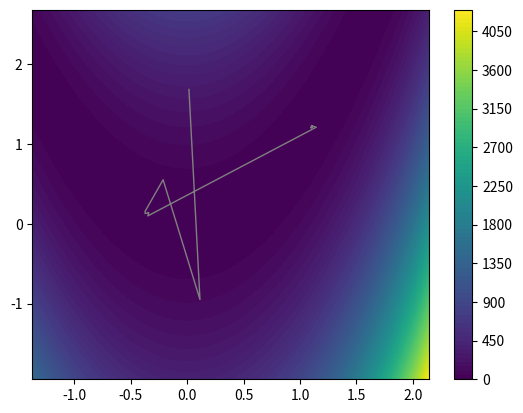

The script that saved this image:
import numpy as np
from numpy import linalg
import matplotlib.pyplot as plt
from matplotlib.animation import FuncAnimation


def quadratic_function(x, function_value_only=False, gradient_value_only=False, alpha=1):
    """
    :param function_value_only:
    :param alpha:
    :param x: Two dimensional vector.
    :return: Value and gradient of the function x_1^2 + alpha * x_2^2.
    """
    factor = np.array((1, alpha))
    function_value = np.matmul(np.square(x), factor)
    if function_value_only:
        return function_value
    gradient = 2 * x * factor
    if gradient_value_only:
        return gradient
    return function_value, gradient


def rosenbrock(x, function_value_only=False, gradient_value_only=False):
    x1 = x[0]
    x2 = x[1]
    function_value = 100 * (x2 - x1**2)**2 + (1 - x1)**2
    if function_value_only:
        return function_value
    gradient = np.array((-400 * (x2 - x1**2) * x1 - 2 * (1 - x1),
                         200 * (x2 - x1**2)))
    if gradient_value_only:
        return gradient
    return function_value, gradient


def armijo(xk, search_direction, directional_derivative, function_gradient, objective_function_value, gamma=0.001, beta=0.5):
    """
    :param xk: The current point.
    :param search_direction: The current search direction.
    :param directional_derivative: The current directional derivative in the search direction.
    :param function_gradient: Function that returns the value of the objective function.
    :param objective_function_value: The current objective function value.
    :param gamma: Constant 0 < gamma < 0.5 of Armijo condition.
    :param beta: Constant of Armijo condition.
    :return: Step size satisfying the Armijo condition.
    """
    step_size = 1
    while (function_gradient(xk + step_size * search_direction, True) > \
            objective_function_value + gamma * step_size * directional_derivative).all():
        step_size *= beta
    return step_size


def powell_wolfe(xk, search_direction, directional_derivative, function_gradient, objective_function_value, gamma=0.001, eta=0.9):
    """
    :param xk: The current point.
    :param search_direction: The current search direction.
    :param directional_derivative: The current directional derivative in the search direction.
    :param function_gradient: Function that returns the value of the objective function.
    :param objective_function_value: The current objective function value.
    :param gamma: Constant 0 < gamma < 0.5 of Powell-Wolfe condition.
    :param eta: Constant gamma < eta < 1 of the Powell-Wolfe condition.
    :return: Step size satisfying the Powell-Wolfe condition.
    """
    if function_gradient(xk + search_direction, True) <= objective_function_value + gamma * directional_derivative:
        if np.matmul(np.transpose(function_gradient(xk + search_direction, False, True)), search_direction)\
                >= eta * directional_derivative:
            return 1
        else:
            t_u = 2
            while function_gradient(xk + t_u * search_direction, True) <= \
                    objective_function_value + gamma * directional_derivative * t_u:
                t_u *= 2
            t_l = 0.5 * t_u
    else:
        t_l = 0.5
        while function_gradient(xk + t_l * search_direction, True) > \
                objective_function_value + gamma * directional_derivative * t_l:
            t_l *= 0.5
        t_u = 2 * t_l
    while np.matmul(np.transpose(function_gradient(xk + t_l * search_direction, False, True)), search_direction) < \
            eta * directional_derivative:
        t_c = 0.5 * (t_l + t_u)
        if function_gradient(xk + t_c * search_direction, True) <= \
                objective_function_value + gamma * directional_derivative * t_c:
            t_l = t_c
        else:
            t_u = t_c
    return t_l


def gradient_steepest_descent(x0, function_gradient, stopping_tolerance, step_size_rule, maximum_iterations):
    """
    Steepest descent method with Armijo step size rule.
    :param x0: Starting point (column vector).
    :param function_gradient: Function that returns the value and gradient of the objective function.
    :param stopping_tolerance: The algorithm stops if ||g(x)|| <= stopping_tolerance * min(1, ||g(x0)||)
    :param step_size_rule: Defines the step size rule that should be used.
    :param maximum_iterations: The maximum number of iterations to be made.
    :return: Stationary point of the given function after termination. All points created during execution.
    """
    iterations = 0
    _, gradient_x0 = function_gradient(x0, False)
    norm_gradient_x0 = min(1.00, linalg.norm(gradient_x0))
    gradient = gradient_x0
    xk = x0
    # keep track of iterates
    xs = []
    # while stopping criterion not met
    while linalg.norm(gradient) > stopping_tolerance * norm_gradient_x0:
        # compute search direction
        function_value, gradient = function_gradient(xk)
        search_direction = - gradient
        directional_derivative = np.matmul(np.transpose(gradient), search_direction)
        # compute step size
        step_size = step_size_rule(xk, search_direction, directional_derivative, function_gradient, function_value)
        # update
        xk = xk + step_size * search_direction
        # update iterates
        xs.append(xk)
        # update iteration count
        iterations += 1
        if iterations >= maximum_iterations:
            break
    return xk, xs


def plot_iterates(function, iterates):
    """
    Visualizes the sequence of iteration points of the gradient descent method. Saves the result as a gif.
    :param function: A two-dimensional function.
    :param iterates: The iteration points corresponding to the minimization of the function.
    """
    iterates = np.array(iterates)
    xs = iterates[:, 0]
    ys = iterates[:, 1]

    fig = plt.figure()
    ax = plt.axes(xlim=(min(xs) - 1, max(xs) + 1), ylim=(min(ys) - 1, max(ys) + 1))
    line, = ax.plot([], [], lw=1)
    line.set_color("grey")

    def init():
        line.set_data([], [])
        return line,

    def animate(i):
        x = xs[0:i]
        y = ys[0:i]
        line.set_data(x, y)
        return line,

    contour(function, xs, ys)
    animation = FuncAnimation(fig, animate, init_func=init, frames=100, interval=100, blit=True)
    animation.save("gradient_descent.gif", writer="pillow")


def contour(function, xs, ys):
    """
    Plots the landscape of a two-dimensional function.
    :param function: The two-dimensional function to plot.
    :param xs: Values on the x-axis (iterates).
    :param ys: Values on the y-axis (iterates).
    """
    x = np.linspace(min(xs) - 1, max(xs) + 1, 100)
    y = np.linspace(min(ys) - 1, max(ys) + 1, 100)

    X, Y = np.meshgrid(x, y)
    Z = function([X, Y], True)

    plt.contourf(X, Y, Z, 100)
    plt.colorbar()


x_result, _ = gradient_steepest_descent(np.array((9, 3)), quadratic_function, 0.001, powell_wolfe, 5000)
print("result for quadratic function", x_result)

x_result, iterates = gradient_steepest_descent(np.array((0, -3)), rosenbrock, 0.001, powell_wolfe, 5000)
print("result for rosenbrock function", x_result)
plot_iterates(rosenbrock, iterates)
